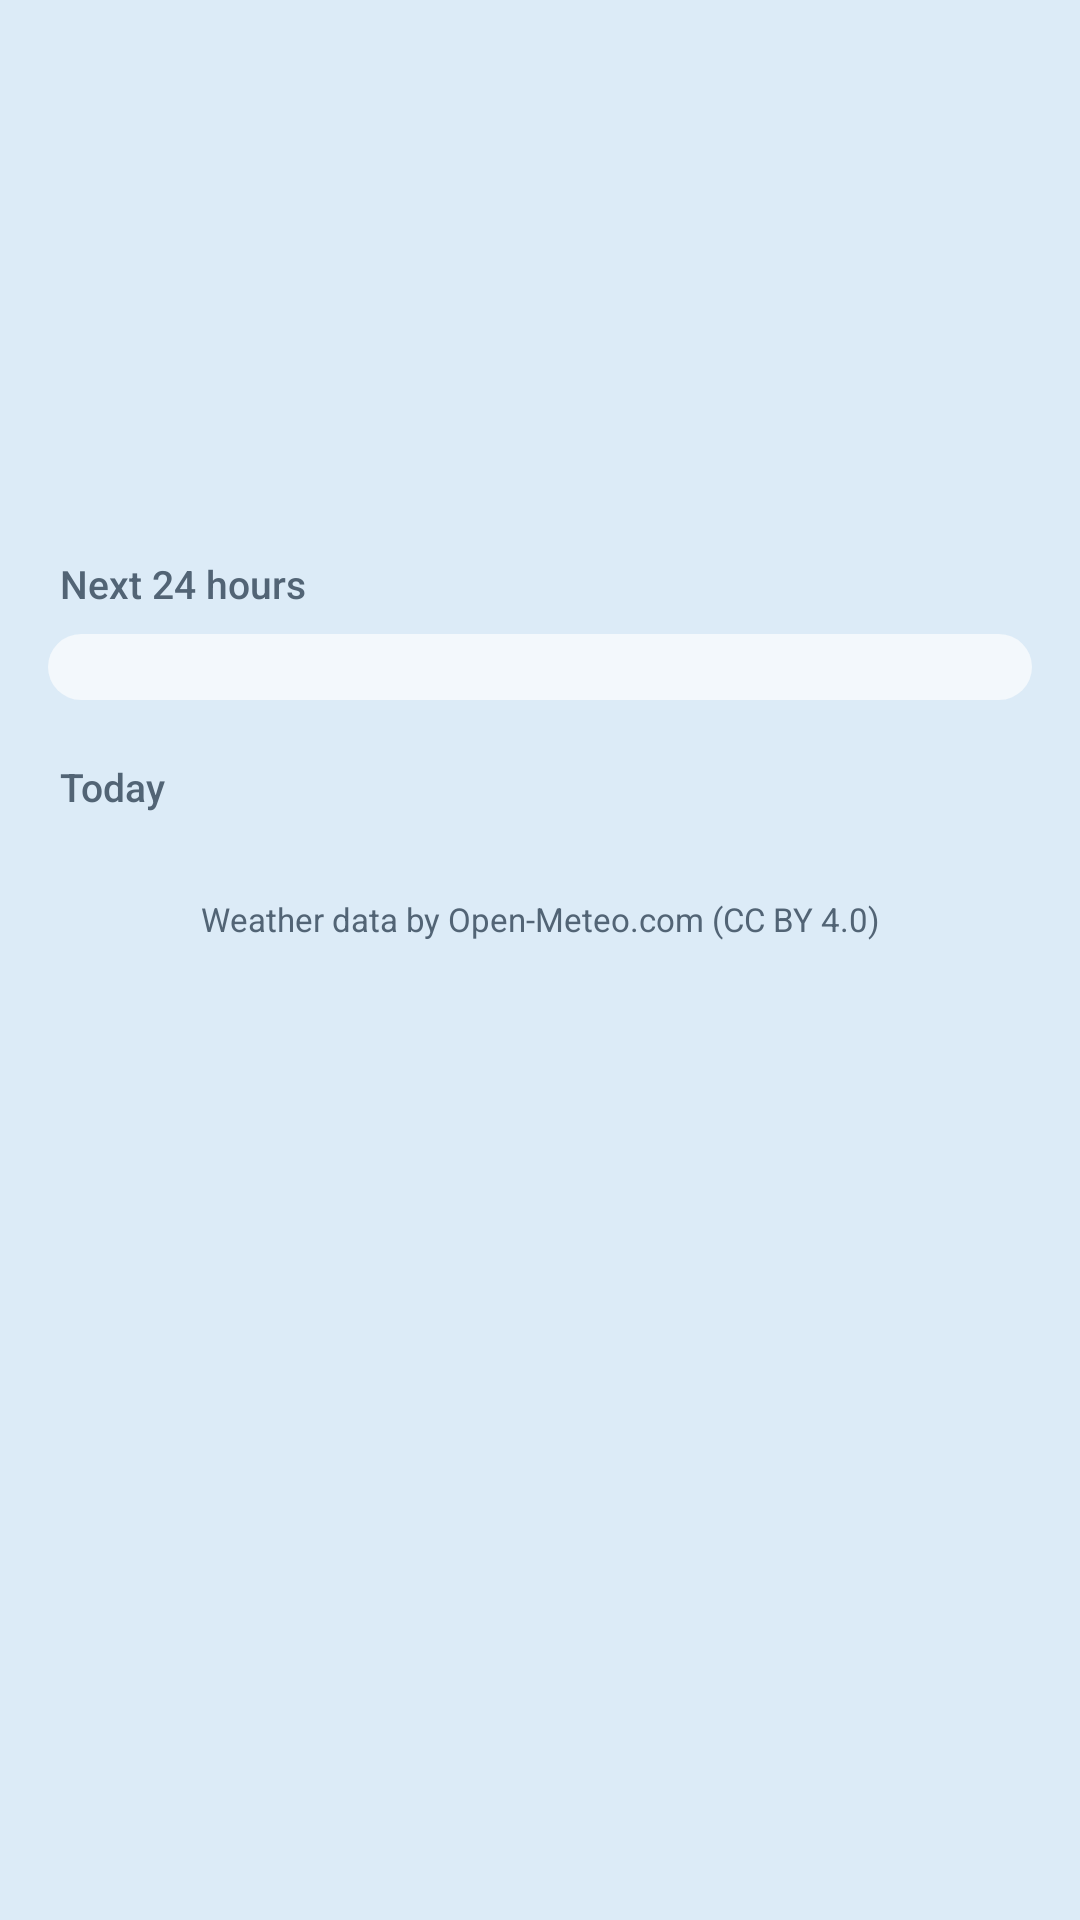

Layout XML and referenced resources for this Android screen:
<!-- AndroidManifest.xml: application theme Theme.Launch -->
<!-- res/layout/page_now.xml -->
<?xml version="1.0" encoding="utf-8"?>
<FrameLayout xmlns:android="http://schemas.android.com/apk/res/android"
    android:layout_width="match_parent"
    android:layout_height="wrap_content">

    <LinearLayout
        android:id="@+id/now_content"
        style="@style/PageList">

        <LinearLayout
            android:layout_width="match_parent"
            android:layout_height="wrap_content"
            android:gravity="center_vertical"
            android:orientation="horizontal"
            android:paddingTop="12dp">

            <ImageView
                android:id="@+id/now_icon"
                android:layout_width="88dp"
                android:layout_height="88dp" />

            <TextView
                android:id="@+id/now_temp"
                android:layout_width="wrap_content"
                android:layout_height="wrap_content"
                android:layout_marginStart="16dp"
                android:fontFamily="sans-serif-light"
                android:includeFontPadding="false"
                android:textColor="?attr/wText"
                android:textSize="80sp" />
        </LinearLayout>

        <TextView
            android:id="@+id/now_desc"
            style="@style/Text"
            android:layout_width="wrap_content"
            android:layout_height="wrap_content"
            android:layout_marginTop="8dp"
            android:textSize="22sp" />

        <TextView
            android:id="@+id/now_hilo"
            style="@style/Text.Sub"
            android:layout_width="wrap_content"
            android:layout_height="wrap_content"
            android:layout_marginTop="2dp"
            android:textSize="15sp" />

        <TextView
            style="@style/Text.Section"
            android:layout_width="wrap_content"
            android:layout_height="wrap_content"
            android:text="@string/next_hours" />

        <HorizontalScrollView
            android:layout_width="match_parent"
            android:layout_height="wrap_content"
            android:background="@drawable/bg_card"
            android:scrollbars="none">

            <LinearLayout
                android:id="@+id/now_hours"
                android:layout_width="wrap_content"
                android:layout_height="wrap_content"
                android:orientation="horizontal"
                android:paddingStart="6dp"
                android:paddingTop="12dp"
                android:paddingEnd="6dp"
                android:paddingBottom="10dp" />
        </HorizontalScrollView>

        <TextView
            style="@style/Text.Section"
            android:layout_width="wrap_content"
            android:layout_height="wrap_content"
            android:text="@string/details" />

        <LinearLayout
            android:id="@+id/now_details"
            android:layout_width="match_parent"
            android:layout_height="wrap_content"
            android:layout_marginStart="-4dp"
            android:layout_marginEnd="-4dp"
            android:orientation="vertical" />

        <include layout="@layout/attribution" />
    </LinearLayout>

    <LinearLayout
        android:id="@+id/now_empty"
        android:layout_width="match_parent"
        android:layout_height="wrap_content"
        android:gravity="center_horizontal"
        android:orientation="vertical"
        android:paddingStart="32dp"
        android:paddingTop="72dp"
        android:paddingEnd="32dp"
        android:visibility="gone">

        <ImageView
            android:layout_width="96dp"
            android:layout_height="96dp"
            android:importantForAccessibility="no"
            android:src="@drawable/w_partly_day" />

        <TextView
            style="@style/Text"
            android:layout_width="wrap_content"
            android:layout_height="wrap_content"
            android:layout_marginTop="20dp"
            android:gravity="center"
            android:lineSpacingExtra="4dp"
            android:text="@string/welcome" />

        
        <TextView
            android:id="@+id/use_location"
            style="@style/PillButton"
            android:layout_marginTop="28dp"
            android:visibility="gone" />

        <TextView
            android:id="@+id/use_location_hint"
            style="@style/Text.Sub"
            android:layout_width="wrap_content"
            android:layout_height="wrap_content"
            android:layout_marginTop="8dp"
            android:gravity="center"
            android:visibility="gone" />

        <TextView
            android:id="@+id/choose_home"
            style="@style/PillButton"
            android:layout_marginTop="28dp"
            android:drawableStart="@drawable/ic_search"
            android:text="@string/choose_hometown" />
    </LinearLayout>
</FrameLayout>
<!-- res/layout/attribution.xml (included above) -->
<?xml version="1.0" encoding="utf-8"?>
<TextView xmlns:android="http://schemas.android.com/apk/res/android"
    style="@style/Text.Sub"
    android:layout_width="match_parent"
    android:layout_height="wrap_content"
    android:layout_marginTop="20dp"
    android:gravity="center"
    android:text="@string/attribution"
    android:textSize="11sp" />
<!-- resources referenced by this layout -->
<resources>
  <!-- drawable bg_card (drawable) -->
  <?xml version="1.0" encoding="utf-8"?>
  <shape xmlns:android="http://schemas.android.com/apk/res/android" android:shape="rectangle">
      <solid android:color="?attr/wCard" />
      <corners android:radius="18dp" />
  </shape>
  <!-- drawable ic_search (drawable) -->
  <?xml version="1.0" encoding="utf-8"?>
  <vector xmlns:android="http://schemas.android.com/apk/res/android"
      android:width="24dp"
      android:height="24dp"
      android:tint="?attr/wText"
      android:viewportWidth="24"
      android:viewportHeight="24">
      <path
          android:pathData="M16.8,10.6 A6.2,6.2 0 1,1 4.4,10.6 A6.2,6.2 0 1,1 16.8,10.6 Z M15.2,15.2 L20,20"
          android:strokeWidth="1.6"
          android:strokeColor="#FFFFFFFF"
          android:strokeLineCap="round"
          android:strokeLineJoin="round" />
  </vector>
  <string name="attribution">Weather data by Open-Meteo.com (CC BY 4.0)</string>
  <string name="choose_hometown">Choose hometown</string>
  <string name="details">Today</string>
  <string name="next_hours">Next 24 hours</string>
  <string name="welcome">Pick your hometown to get started.\nIt\'s saved on this device and shown here every time you open the app.</string>
  <style name="PageList">
          <item name="android:layout_width">match_parent</item>
          <item name="android:layout_height">wrap_content</item>
          <item name="android:orientation">vertical</item>
          <item name="android:paddingStart">16dp</item>
          <item name="android:paddingEnd">16dp</item>
          <item name="android:paddingBottom">20dp</item>
      </style>
  <style name="Text">
          <item name="android:textColor">?attr/wText</item>
          <item name="android:textSize">15sp</item>
      </style>
  <style name="Text.Section">
          <item name="android:textColor">?attr/wSub</item>
          <item name="android:textSize">13sp</item>
          <item name="android:fontFamily">sans-serif-medium</item>
          <item name="android:paddingStart">4dp</item>
          <item name="android:paddingTop">20dp</item>
          <item name="android:paddingBottom">8dp</item>
      </style>
  <style name="Text.Sub">
          <item name="android:textColor">?attr/wSub</item>
          <item name="android:textSize">13sp</item>
      </style>
  <style name="Theme.Launch" parent="Theme.Weather.Sky" />
  <!-- drawable bg_pill (drawable) -->
  <?xml version="1.0" encoding="utf-8"?>
  <shape xmlns:android="http://schemas.android.com/apk/res/android" android:shape="rectangle">
      <solid android:color="?attr/wAccent" />
      <corners android:radius="24dp" />
  </shape>
  <style name="Theme.Weather.Sky" parent="Base.Light">
          <item name="wBg">#DCEBF7</item>
          <item name="wCard">#F3F8FC</item>
          <item name="wText">#1F2D3A</item>
          <item name="wSub">#526475</item>
          <item name="wAccent">#A9CBE8</item>
          <item name="wLine">#C9DAE8</item>
      </style>
  <style name="Dialog.Light" parent="android:Theme.Material.Light.Dialog.Alert">
          <item name="android:colorBackground">?attr/wCard</item>
          <item name="android:colorAccent">?attr/wText</item>
          <item name="android:textColorPrimary">?attr/wText</item>
          <item name="android:textColorSecondary">?attr/wSub</item>
          <item name="android:textColorAlertDialogListItem">?attr/wText</item>
      </style>
</resources>
